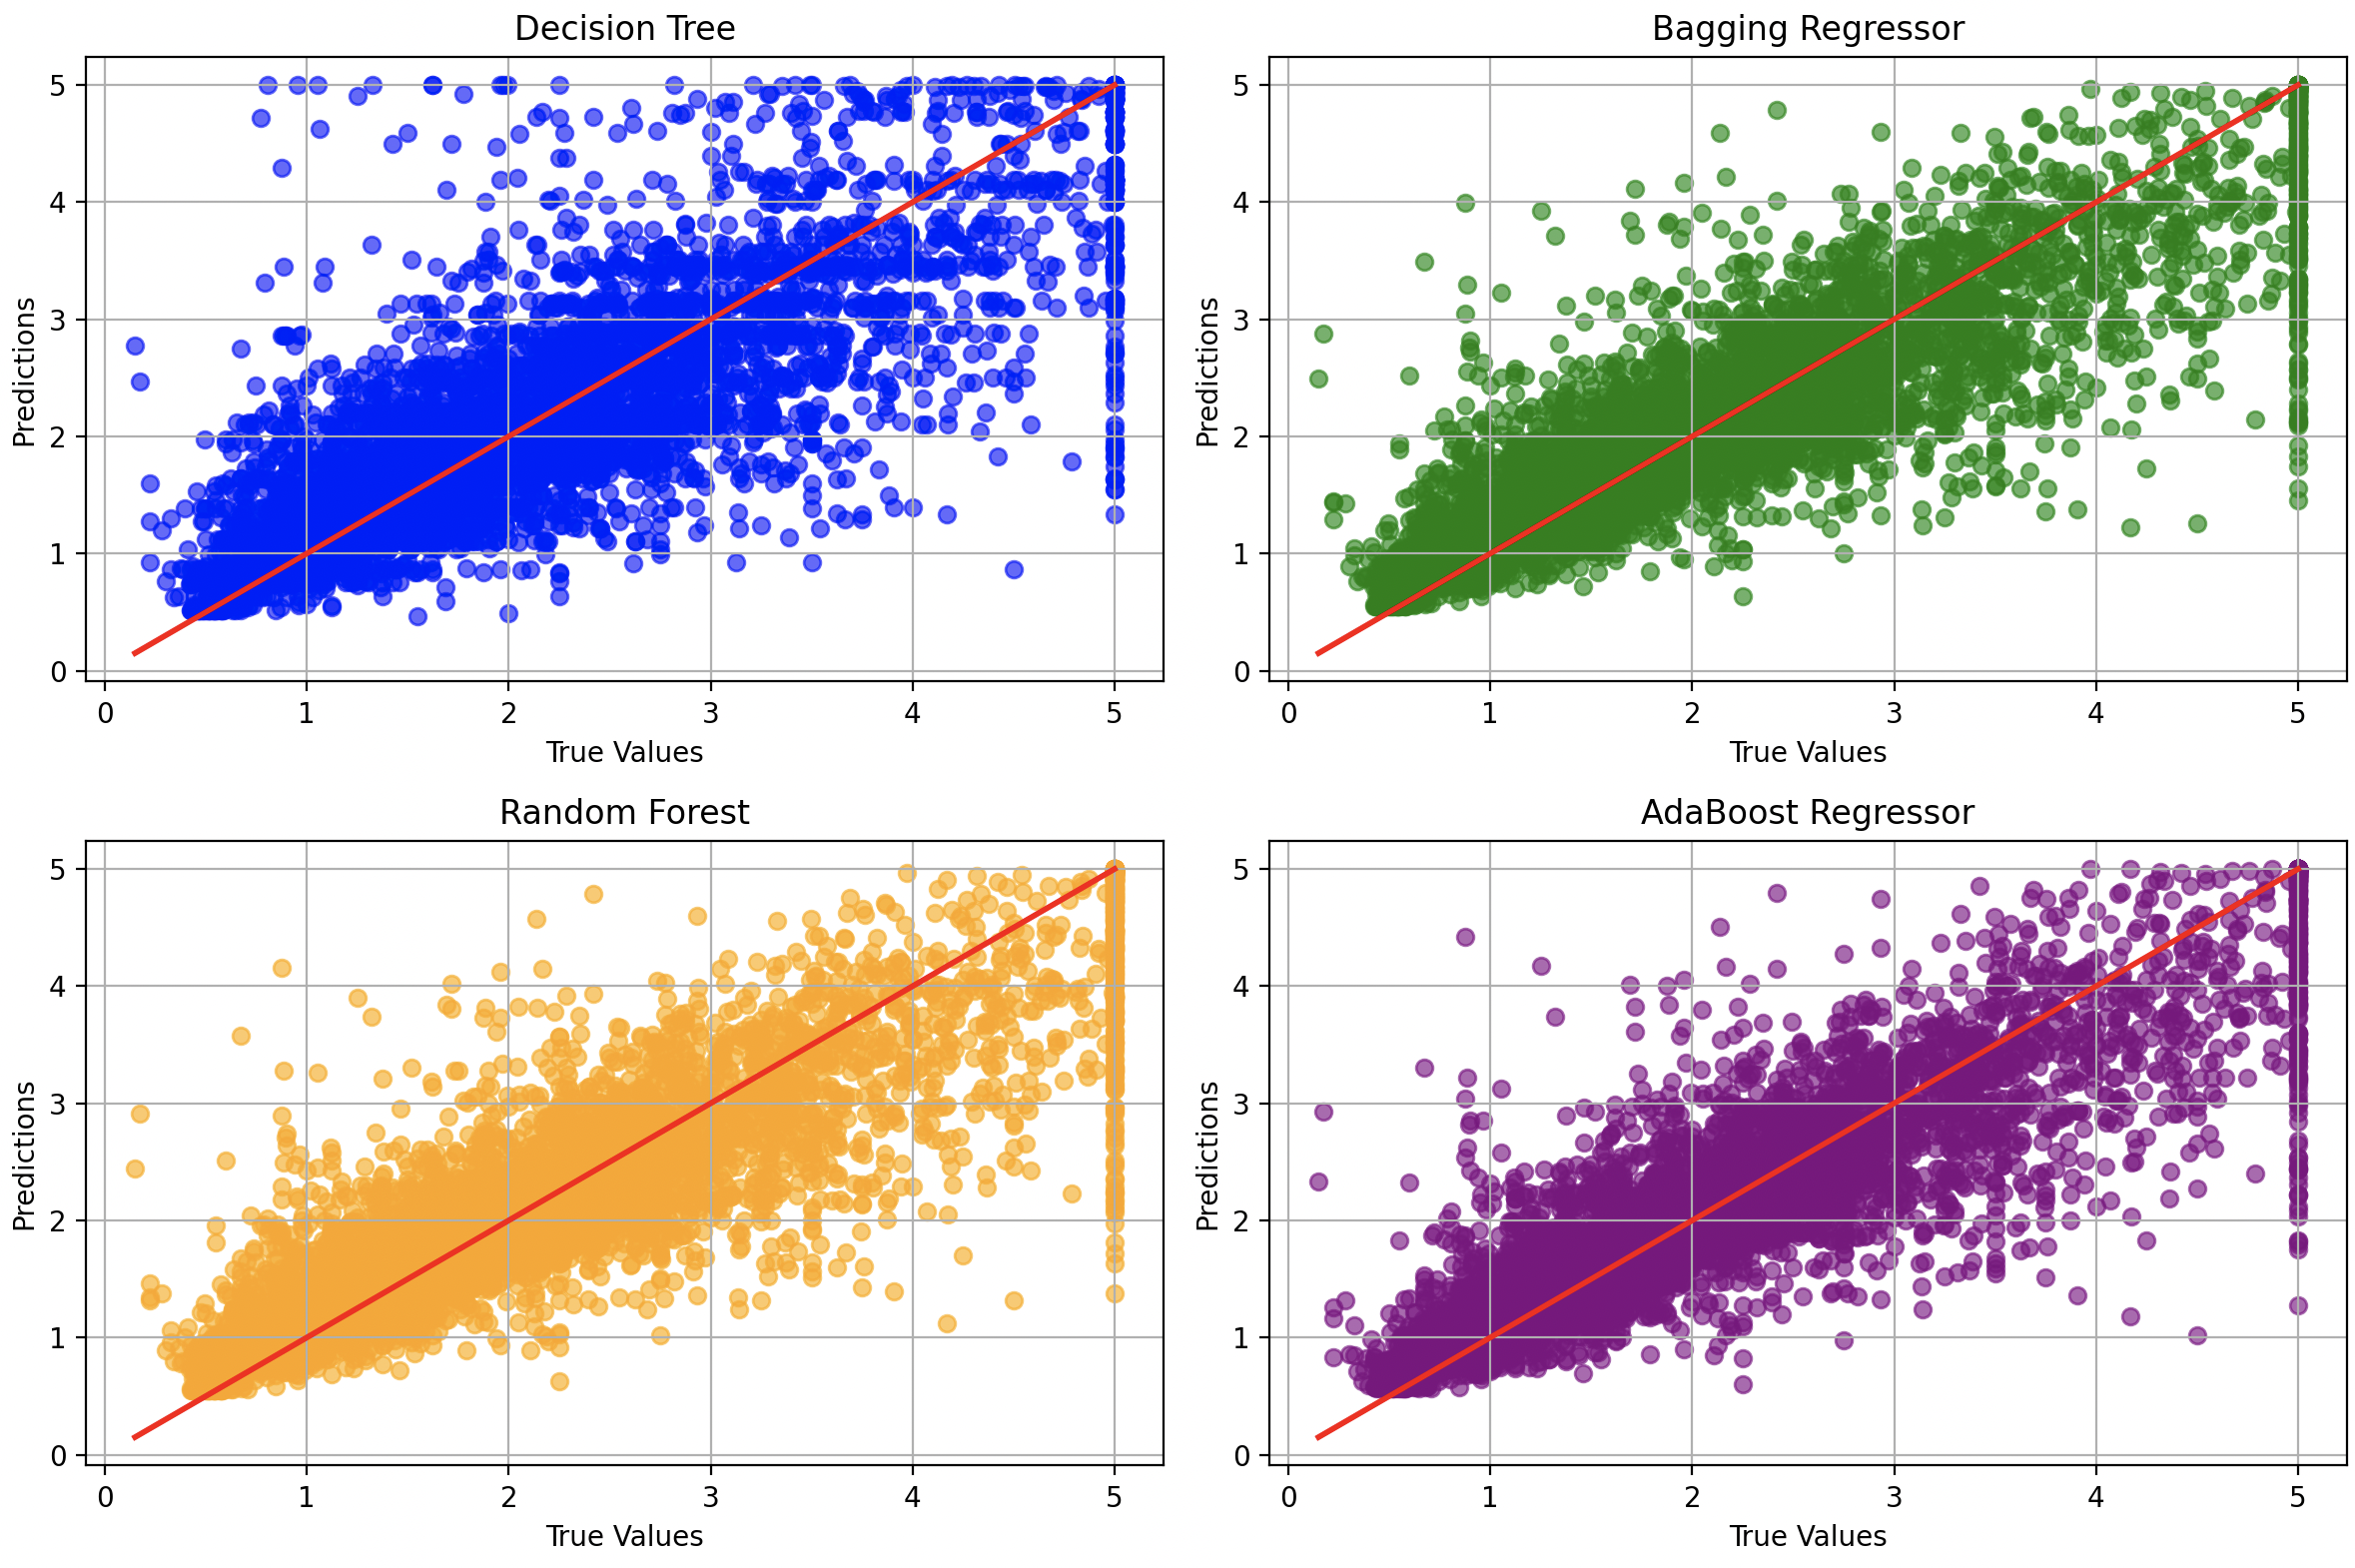

Recreate this plot in Python.
# Import the necessary libraries
from sklearn.tree import DecisionTreeRegressor
import matplotlib.pyplot as plt
from sklearn.ensemble import BaggingRegressor, RandomForestRegressor, AdaBoostRegressor
from sklearn.model_selection import train_test_split
from sklearn.metrics import mean_squared_error, r2_score
from sklearn.datasets import fetch_california_housing

data = fetch_california_housing()
X = data.data
y = data.target
feature_names = data.feature_names

# Split data into training and testing sets
X_train, X_test, y_train, y_test = train_test_split(X, y, test_size=0.3, random_state=42)

# Initialize models
decision_tree = DecisionTreeRegressor(max_depth=10, random_state=42)
bagging = BaggingRegressor(estimator=DecisionTreeRegressor(max_depth=10), n_estimators=50, random_state=42)
random_forest = RandomForestRegressor(n_estimators=100, max_depth=10, random_state=42)
adaboost = AdaBoostRegressor(estimator=DecisionTreeRegressor(max_depth=10), n_estimators=50, learning_rate=0.1, random_state=42)

# Train the models
decision_tree.fit(X_train, y_train)
bagging.fit(X_train, y_train)
random_forest.fit(X_train, y_train)
adaboost.fit(X_train, y_train)

# Predict using the test set
y_pred_dt = decision_tree.predict(X_test)
y_pred_bagging = bagging.predict(X_test)
y_pred_rf = random_forest.predict(X_test)
y_pred_ada = adaboost.predict(X_test)

# Evaluate the performance of each model
mse_dt = mean_squared_error(y_test, y_pred_dt)
r2_dt = r2_score(y_test, y_pred_dt)

mse_bagging = mean_squared_error(y_test, y_pred_bagging)
r2_bagging = r2_score(y_test, y_pred_bagging)

mse_rf = mean_squared_error(y_test, y_pred_rf)
r2_rf = r2_score(y_test, y_pred_rf)

mse_ada = mean_squared_error(y_test, y_pred_ada)
r2_ada = r2_score(y_test, y_pred_ada)

# Print performance results
print(f"Decision Tree Mean Squared Error: {mse_dt:.4f}, R-squared: {r2_dt:.4f}")
print(f"Bagging Regressor Mean Squared Error: {mse_bagging:.4f}, R-squared: {r2_bagging:.4f}")
print(f"Random Forest Mean Squared Error: {mse_rf:.4f}, R-squared: {r2_rf:.4f}")
print(f"AdaBoost Regressor Mean Squared Error: {mse_ada:.4f}, R-squared: {r2_ada:.4f}")

# Plot the comparison of predicted vs true values for each model
plt.figure(figsize=(12, 8))

# Decision Tree
plt.subplot(2, 2, 1)
plt.scatter(y_test, y_pred_dt, color='blue', label='Decision Tree', alpha=0.6)
plt.plot([min(y_test), max(y_test)], [min(y_test), max(y_test)], 'r-', lw=2)
plt.xlabel('True Values')
plt.ylabel('Predictions')
plt.title('Decision Tree')
plt.grid(True)

# Bagging Regressor
plt.subplot(2, 2, 2)
plt.scatter(y_test, y_pred_bagging, color='green', label='Bagging', alpha=0.6)
plt.plot([min(y_test), max(y_test)], [min(y_test), max(y_test)], 'r-', lw=2)
plt.xlabel('True Values')
plt.ylabel('Predictions')
plt.title('Bagging Regressor')
plt.grid(True)

# Random Forest
plt.subplot(2, 2, 3)
plt.scatter(y_test, y_pred_rf, color='orange', label='Random Forest', alpha=0.6)
plt.plot([min(y_test), max(y_test)], [min(y_test), max(y_test)], 'r-', lw=2)
plt.xlabel('True Values')
plt.ylabel('Predictions')
plt.title('Random Forest')
plt.grid(True)

# AdaBoost
plt.subplot(2, 2, 4)
plt.scatter(y_test, y_pred_ada, color='purple', label='AdaBoost', alpha=0.6)
plt.plot([min(y_test), max(y_test)], [min(y_test), max(y_test)], 'r-', lw=2)
plt.xlabel('True Values')
plt.ylabel('Predictions')
plt.title('AdaBoost Regressor')
plt.grid(True)

plt.tight_layout()
plt.show()
